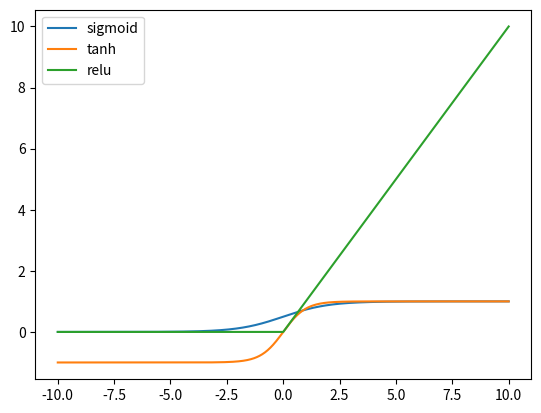

Generate this figure with matplotlib:
import numpy as np
import matplotlib.pyplot as plt


def sigmoid(x):
    return 1 / (1 + np.exp(-x))


def tanh(x):
    return (np.exp(x) - np.exp(-x)) / (np.exp(x) + np.exp(-x))


def relu(x):
    return np.maximum(0, x)


if __name__ == "__main__":
    x = np.linspace(-10, 10, 1000)
    y_sigmoid = sigmoid(x)
    y_tanh = tanh(x)
    y_relu = relu(x)

    plt.plot(x, y_sigmoid, label="sigmoid")
    plt.plot(x, y_tanh, label="tanh")
    plt.plot(x, y_relu, label="relu")
    plt.legend()
    plt.show()
